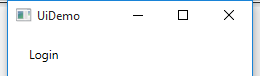
Task: UiPath_REFrameWork Template
Workflow: UiDemo_Login

Step 1: Attach Window 'UIDemo.exe  UiDemo' on the element in window 'UiDemo' (uidemo.exe)

Step 2: type [Username] into 'user' (no picture)

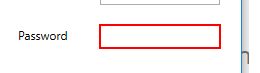
Step 3: type a value into 'pass'

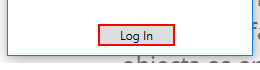
Step 4: click on the push button 'Log In'
